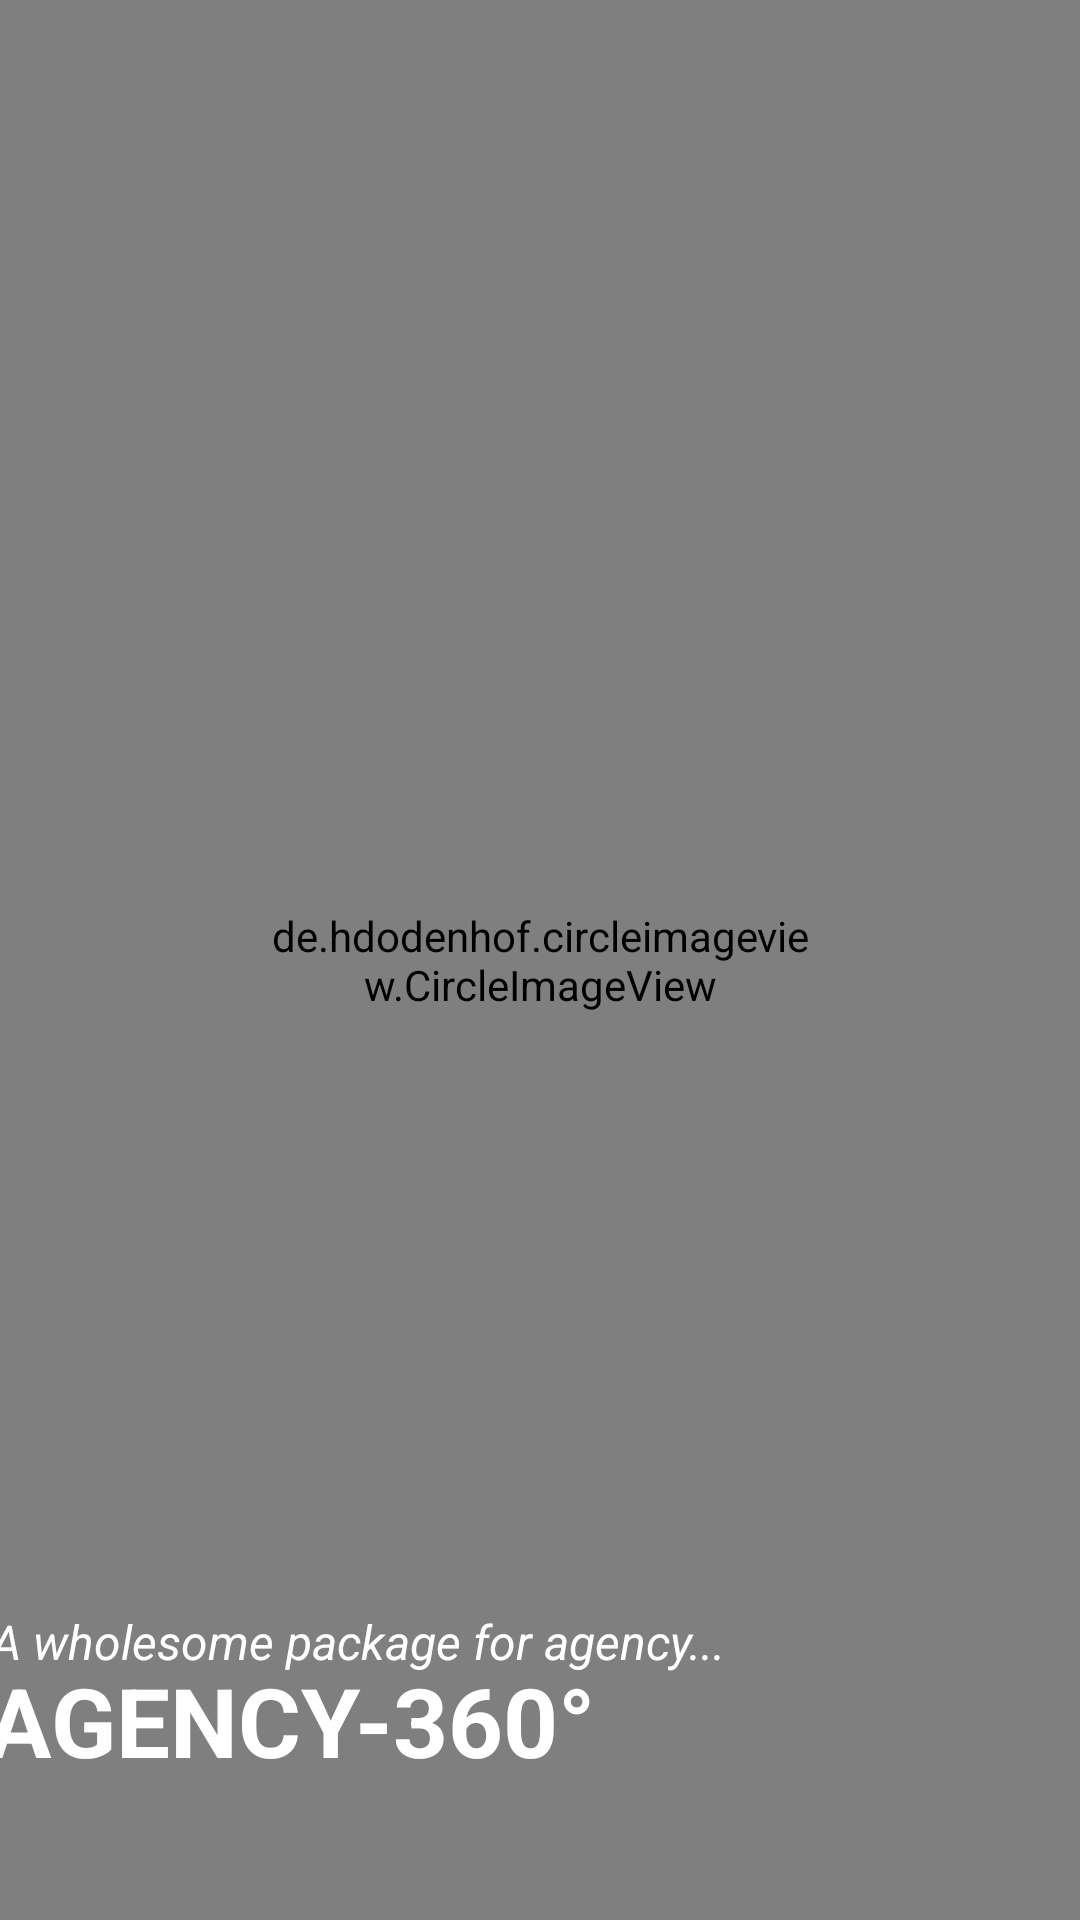

Layout XML and referenced resources for this Android screen:
<!-- AndroidManifest.xml: application theme AppThemeNoBar -->
<!-- res/layout/activity_splash_screen.xml -->
<?xml version="1.0" encoding="utf-8"?>
<androidx.constraintlayout.widget.ConstraintLayout xmlns:android="http://schemas.android.com/apk/res/android"
    xmlns:app="http://schemas.android.com/apk/res-auto"
    xmlns:tools="http://schemas.android.com/tools"
    android:id="@+id/splash_screen"
    android:layout_width="match_parent"
    android:layout_height="match_parent"
    android:background="@color/disable">

    
    
    
    
    
    
    
    
    
    

    
    
    
    
    
    
    
    
    
    

    <de.hdodenhof.circleimageview.CircleImageView
        android:id="@+id/splash_logo"
        android:layout_width="0dp"
        android:layout_height="0dp"
        android:padding="90dp"
        android:src="@drawable/splash"
        app:civ_border_color="#fff"
        app:civ_border_width="2dp"
        app:layout_constraintBottom_toBottomOf="parent"
        app:layout_constraintEnd_toEndOf="parent"
        app:layout_constraintStart_toStartOf="parent"
        app:layout_constraintTop_toTopOf="parent" />


    <TextView
        android:id="@+id/agency_banking"
        android:layout_width="wrap_content"
        android:layout_height="wrap_content"
        android:layout_marginStart="21dp"
        android:layout_marginTop="552dp"
        android:layout_marginEnd="188dp"
        android:text="@string/app_name"
        android:textColor="@color/white"
        android:textSize="@dimen/text_font_size_big"
        android:textStyle="bold"
        app:layout_constraintEnd_toEndOf="@+id/splash_logo"
        app:layout_constraintStart_toStartOf="@+id/splash_logo"
        app:layout_constraintTop_toTopOf="parent" />

    <TextView
        android:id="@+id/tagline"
        android:layout_width="wrap_content"
        android:layout_height="wrap_content"
        android:layout_marginStart="18dp"
        android:layout_marginTop="530dp"
        android:layout_marginEnd="140dp"
        android:layout_marginBottom="70dp"
        android:paddingBottom="6dp"
        android:text="@string/splash_tagline"
        android:textColor="@color/white"
        android:textSize="@dimen/text_font_size_normal"
        android:textStyle="italic"
        app:layout_constraintBottom_toBottomOf="@+id/splash_logo"
        app:layout_constraintEnd_toEndOf="@+id/splash_logo"
        app:layout_constraintStart_toStartOf="@+id/splash_logo"
        app:layout_constraintTop_toTopOf="@+id/splash_logo" />

</androidx.constraintlayout.widget.ConstraintLayout>
<!-- resources referenced by this layout -->
<resources>
  <color name="disable">#dddddd</color>
  <color name="white">#FFFFFF</color>
  <dimen name="text_font_size_big">32sp</dimen>
  <dimen name="text_font_size_normal">16sp</dimen>
  <!-- drawable splash: jpeg bitmap (drawable-xxhdpi, 28204 bytes) -->
  <string name="app_name">AGENCY-360°</string>
  <string name="splash_tagline">A wholesome package for agency...</string>
  <style name="AppThemeNoBar" parent="Theme.MaterialComponents.Light.DarkActionBar">
          
          <item name="colorPrimary">@color/colorPrimary</item>
          <item name="colorPrimaryDark">@color/colorPrimary</item>
  
          <item name="colorControlNormal">#c5c5c5</item>
          <item name="colorControlActivated">@color/colorPrimary</item>
          <item name="colorControlHighlight">@color/colorPrimary</item>
  
      </style>
  <color name="colorPrimary">#005fa4</color>
</resources>
